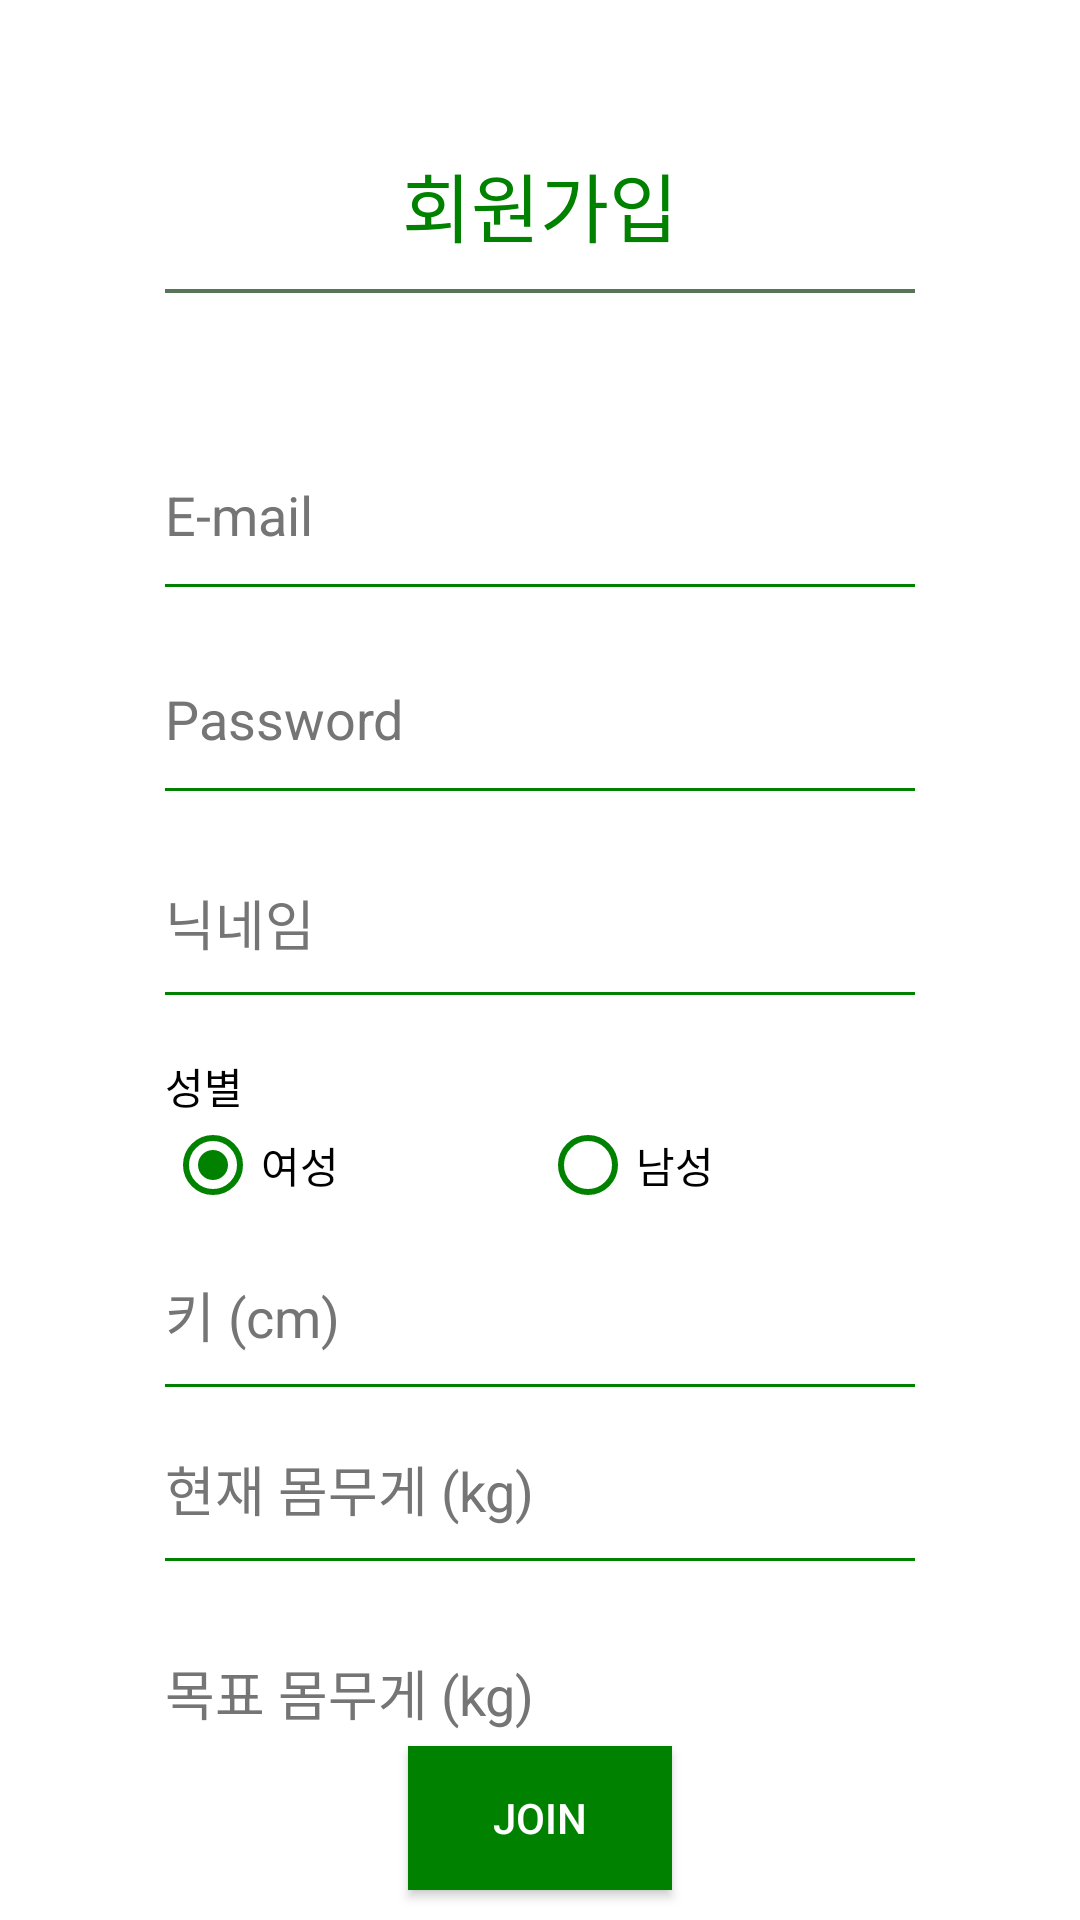

Produce the Android XML layout that renders to this screen, including the resource entries it uses.
<!-- AndroidManifest.xml: application theme Theme.AppCompat.Light.NoActionBar.FullScreen -->
<!-- res/layout/activity_signup.xml -->
<?xml version="1.0" encoding="utf-8"?>
<LinearLayout xmlns:android="http://schemas.android.com/apk/res/android"
    android:orientation="vertical"
    android:layout_width="match_parent"
    android:layout_height="match_parent">

    <TextView
        android:id="@+id/textView_signUpTitle"
        android:layout_width="wrap_content"
        android:layout_height="wrap_content"
        android:layout_gravity="center"
        android:text="회원가입"
        android:textColor="#008200"
        android:textSize="25sp"
        android:layout_marginTop="50dp"/>
    <View
        android:id="@+id/view_line"
        android:layout_width="250dp"
        android:layout_height="1.2dp"
        android:layout_gravity="center"
        android:layout_marginBottom="20dp"
        android:layout_marginTop="10dp"
        android:background="#587558" />

    <ScrollView
        android:layout_width="match_parent"
        android:layout_height="0dp"
        android:layout_weight="1"
        android:fillViewport="true">
        <LinearLayout
            android:layout_width="match_parent"
            android:layout_height="wrap_content"
            android:layout_marginTop="30dp"
            android:layout_marginBottom="100dp"
            android:orientation="vertical">

    <EditText
        android:id="@+id/editText_email"
        android:layout_width="250dp"
        android:layout_height="wrap_content"
        android:layout_gravity="center"
        android:ems="10"
        android:hint="E-mail"
        android:inputType="textEmailAddress"
        android:minHeight="48dp"
        android:textColor="@android:color/black"
        android:textColorHint="#757575"
        android:layout_marginBottom="20dp"
        android:background="@drawable/check_border"/>

    <EditText
        android:id="@+id/editText_passWord"
        android:layout_width="250dp"
        android:layout_height="wrap_content"
        android:layout_gravity="center"
        android:ems="10"
        android:hint="Password"
        android:inputType="textPassword"
        android:minHeight="48dp"
        android:textColor="@android:color/black"
        android:textColorHint="#757575"
        android:layout_marginBottom="20dp"
        android:background="@drawable/check_border"/>

    <EditText
        android:id="@+id/editText_name"
        android:layout_width="250dp"
        android:layout_height="wrap_content"
        android:layout_gravity="center"
        android:ems="10"
        android:hint="닉네임"
        android:inputType="textPersonName"
        android:minHeight="48dp"
        android:textColor="@android:color/black"
        android:textColorHint="#757575"
        android:layout_marginBottom="20dp"
        android:background="@drawable/check_border"/>

    <TextView
        android:layout_width="250dp"
        android:layout_height="wrap_content"
        android:layout_gravity="center"
        android:text="성별"
        android:textColor="@color/black"/>

    <RadioGroup
        android:id="@+id/genderGroup"
        android:layout_width="250dp"
        android:layout_height="wrap_content"
        android:textColor="@color/black"
        android:layout_gravity="center_horizontal"
        android:orientation="horizontal"
        android:layout_marginBottom="10dp">

        <RadioButton
            android:id="@+id/gender_woman"
            android:layout_width="wrap_content"
            android:layout_height="wrap_content"
            android:text="여성"
            android:layout_weight="1"
            android:buttonTint="#008200"
            android:textColor="@color/black"
            android:checked="true" />

        <RadioButton
            android:id="@+id/gender_man"
            android:layout_width="wrap_content"
            android:layout_height="wrap_content"
            android:text="남성"
            android:buttonTint="#008200"
            android:layout_weight="1"
            android:textColor="@color/black"/>
    </RadioGroup>

    <EditText
        android:id="@+id/editText_Height"
        android:layout_width="250dp"
        android:layout_height="wrap_content"
        android:layout_gravity="center"
        android:ems="10"
        android:hint="키 (cm)"
        android:inputType="numberDecimal"
        android:minHeight="48dp"
        android:textColor="@android:color/black"
        android:textColorHint="#757575"
        android:layout_marginBottom="10dp"
        android:background="@drawable/check_border"/>

    <EditText
        android:id="@+id/editText_weight"
        android:layout_width="250dp"
        android:layout_height="wrap_content"
        android:layout_gravity="center"
        android:ems="10"
        android:hint="현재 몸무게 (kg)"
        android:inputType="number"
        android:minHeight="48dp"
        android:textColor="@android:color/black"
        android:textColorHint="#757575"
        android:layout_marginBottom="20dp"
        android:background="@drawable/check_border"/>

    <EditText
        android:id="@+id/editText_goal"
        android:layout_width="250dp"
        android:layout_height="wrap_content"
        android:layout_gravity="center"
        android:ems="10"
        android:hint="목표 몸무게 (kg)"
        android:inputType="number"
        android:minHeight="48dp"
        android:textColor="@android:color/black"
        android:textColorHint="#757575"
        android:layout_marginBottom="20dp"
        android:background="@drawable/check_border"/>

    <TextView
        android:layout_width="250dp"
        android:layout_height="wrap_content"
        android:layout_gravity="center"
        android:text="활동량"
        android:textColor="@color/black"/>

    <RadioGroup
        android:id="@+id/moveGroup"
        android:layout_width="250dp"
        android:layout_height="wrap_content"
        android:textColor="@color/black"
        android:layout_gravity="center_horizontal"
        android:orientation="horizontal">

        <RadioButton
            android:id="@+id/move_low"
            android:layout_width="wrap_content"
            android:layout_height="wrap_content"
            android:text="낮음"
            android:layout_weight="1"
            android:textColor="@color/black"
            android:buttonTint="#008200"
            android:checked="true" />
        <RadioButton
            android:id="@+id/move_middle"
            android:layout_width="wrap_content"
            android:layout_height="wrap_content"
            android:text="보통"
            android:layout_weight="1"
            android:buttonTint="#008200"
            android:textColor="@color/black"/>
        <RadioButton
            android:id="@+id/move_high"
            android:layout_width="wrap_content"
            android:layout_height="wrap_content"
            android:text="많음"
            android:buttonTint="#008200"
            android:layout_weight="1"
            android:textColor="@color/black"/>
        </RadioGroup>
        </LinearLayout>
    </ScrollView>
    <Button
        android:id="@+id/btn_join"
        android:layout_width="wrap_content"
        android:layout_height="wrap_content"
        android:layout_gravity="center"
        android:layout_marginBottom="10dp"
        android:text="Join"
        android:background="#008200" />

</LinearLayout>
<!-- resources referenced by this layout -->
<resources>
  <color name="black">#FF000000</color>
  <!-- drawable check_border (drawable) -->
  <?xml version="1.0" encoding="utf-8"?>
  <layer-list xmlns:android="http://schemas.android.com/apk/res/android">
      <item>
          <shape android:shape="rectangle">
              <solid android:color="#008200" />
          </shape>
  
      </item>
  
      <item android:bottom="1dp">
  
          <shape android:shape="rectangle">
              <solid android:color="#ffffff" />
          </shape>
  
      </item>
  </layer-list>
  <style name="Theme.AppCompat.Light.NoActionBar.FullScreen" parent="@style/Theme.AppCompat.NoActionBar">
          <item name="android:windowNoTitle">true</item>
          <item name="android:windowActionBar">false</item>
          <item name="android:windowFullscreen">true</item>
          <item name="android:windowContentOverlay">@null</item>
          <item name="android:windowBackground">@android:color/white</item>
      </style>
</resources>
